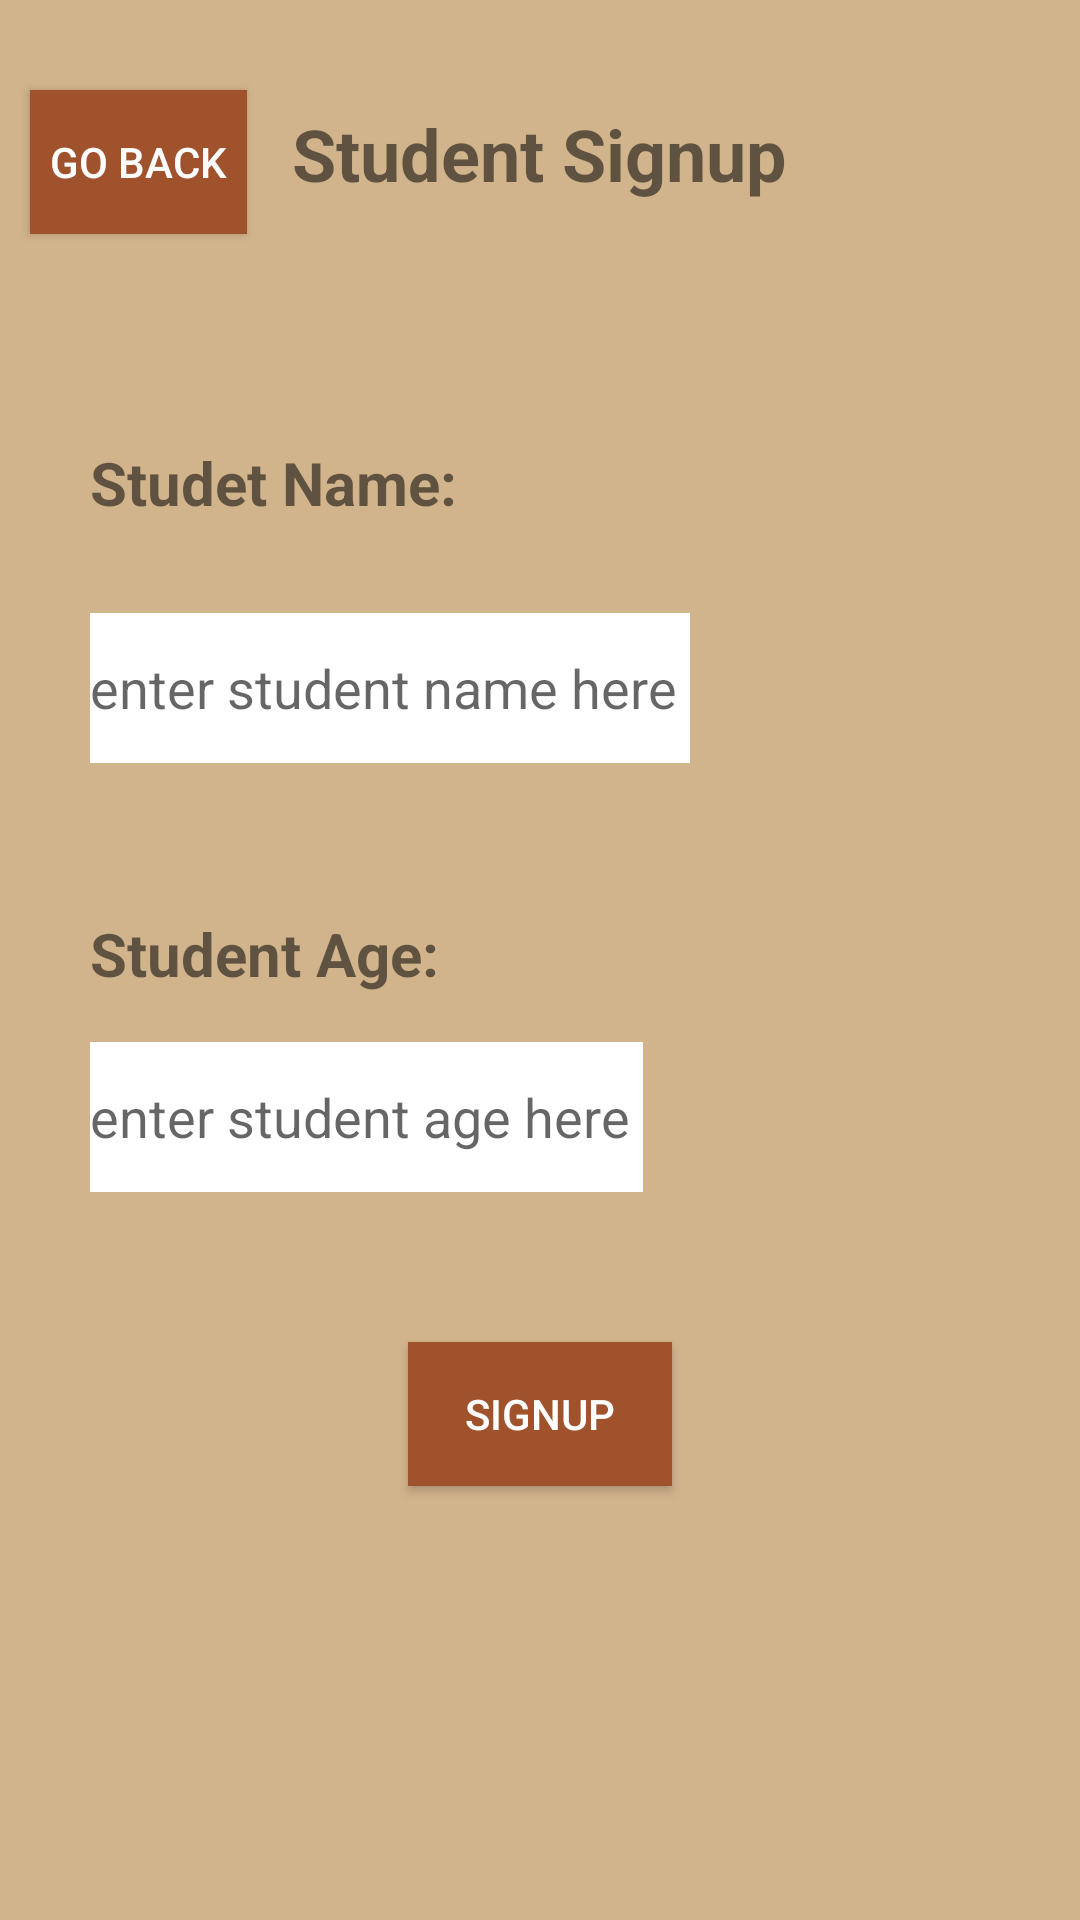

Produce the Android XML layout that renders to this screen, including the resource entries it uses.
<!-- AndroidManifest.xml: application theme Theme.MAD_CCP -->
<!-- res/layout/activity_student_sign_up.xml -->
<RelativeLayout xmlns:android="http://schemas.android.com/apk/res/android"
    android:layout_width="match_parent"
    android:layout_height="match_parent"
    android:background="#D2B48C">

    <Button
        android:id="@+id/BackButtonStdSignUp"
        android:layout_width="match_parent"
        android:layout_height="wrap_content"
        android:text="Go Back"
        android:background="#A0522D"
        android:textColor="#FFFFFF"
        android:layout_alignRight="@id/signupHeaderText"
        android:layout_marginStart="10dp"
        android:layout_marginEnd="180dp"
        android:layout_marginTop="30dp"
        android:layout_toLeftOf="@id/signupHeaderText"/>

    <TextView
        android:id="@+id/signupHeaderText"
        android:layout_width="wrap_content"
        android:layout_height="wrap_content"
        android:layout_centerHorizontal="true"
        android:text="Student Signup"
        android:textSize="24sp"
        android:textStyle="bold"
        android:layout_marginTop="35dp"/>

    <TextView
        android:id="@+id/signupNameText"
        android:layout_width="wrap_content"
        android:layout_height="wrap_content"
        android:layout_below="@id/signupHeaderText"
        android:text="Studet Name:"
        android:layout_marginLeft="30dp"
        android:textSize="20sp"
        android:textStyle="bold"
        android:layout_marginTop="80dp"/>

    <EditText
        android:id="@+id/studentNameSignUp"
        android:layout_width="wrap_content"
        android:layout_height="50dp"
        android:textColor="@color/black"
        android:layout_below="@id/signupNameText"
        android:layout_alignStart="@id/signupNameText"
        android:hint="enter student name here "
        android:background="@color/white"
        android:layout_marginTop="30dp"/>

    <TextView
        android:id="@+id/signupAgeStudent"
        android:layout_width="wrap_content"
        android:layout_height="wrap_content"
        android:layout_below="@id/studentNameSignUp"
        android:text="Student Age:"
        android:layout_marginLeft="30dp"
        android:textSize="20sp"
        android:textStyle="bold"
        android:layout_marginTop="50dp"/>

    <EditText
        android:id="@+id/studentAgeSignUp"
        android:layout_width="wrap_content"
        android:layout_height="50dp"
        android:textColor="@color/black"
        android:layout_alignStart="@id/signupAgeStudent"
        android:layout_below="@id/signupAgeStudent"
        android:hint="enter student age here "
        android:background="@color/white"
        android:layout_marginTop="16dp"/>

    <Button
        android:id="@+id/stdsignupButton"
        android:layout_width="wrap_content"
        android:layout_height="wrap_content"
        android:layout_below="@id/studentAgeSignUp"
        android:layout_centerHorizontal="true"
        android:text="Signup"
        android:layout_marginTop="50dp"
        android:background="#A0522D"
        android:textColor="@android:color/white"/>
</RelativeLayout>
<!-- resources referenced by this layout -->
<resources>
  <style name="Theme.MAD_CCP" parent="Theme.MaterialComponents.DayNight.DarkActionBar">
          
          <item name="colorPrimary">@color/purple_500</item>
          <item name="colorPrimaryVariant">@color/purple_700</item>
          <item name="colorOnPrimary">@color/white</item>
          
          <item name="colorSecondary">@color/teal_200</item>
          <item name="colorSecondaryVariant">@color/teal_700</item>
          <item name="colorOnSecondary">@color/black</item>
          
          <item name="android:statusBarColor">?attr/colorPrimaryVariant</item>
          
      </style>
  <!-- not gathered from this repository: default colours our renderer supplied (Android Studio template values) -->
  <color name="purple_500">#FF6200EE</color>
  <color name="purple_700">#FF3700B3</color>
  <color name="teal_200">#FF03DAC5</color>
  <color name="teal_700">#FF018786</color>
  <color name="black">#FF000000</color>
  <color name="white">#FFFFFFFF</color>
</resources>
